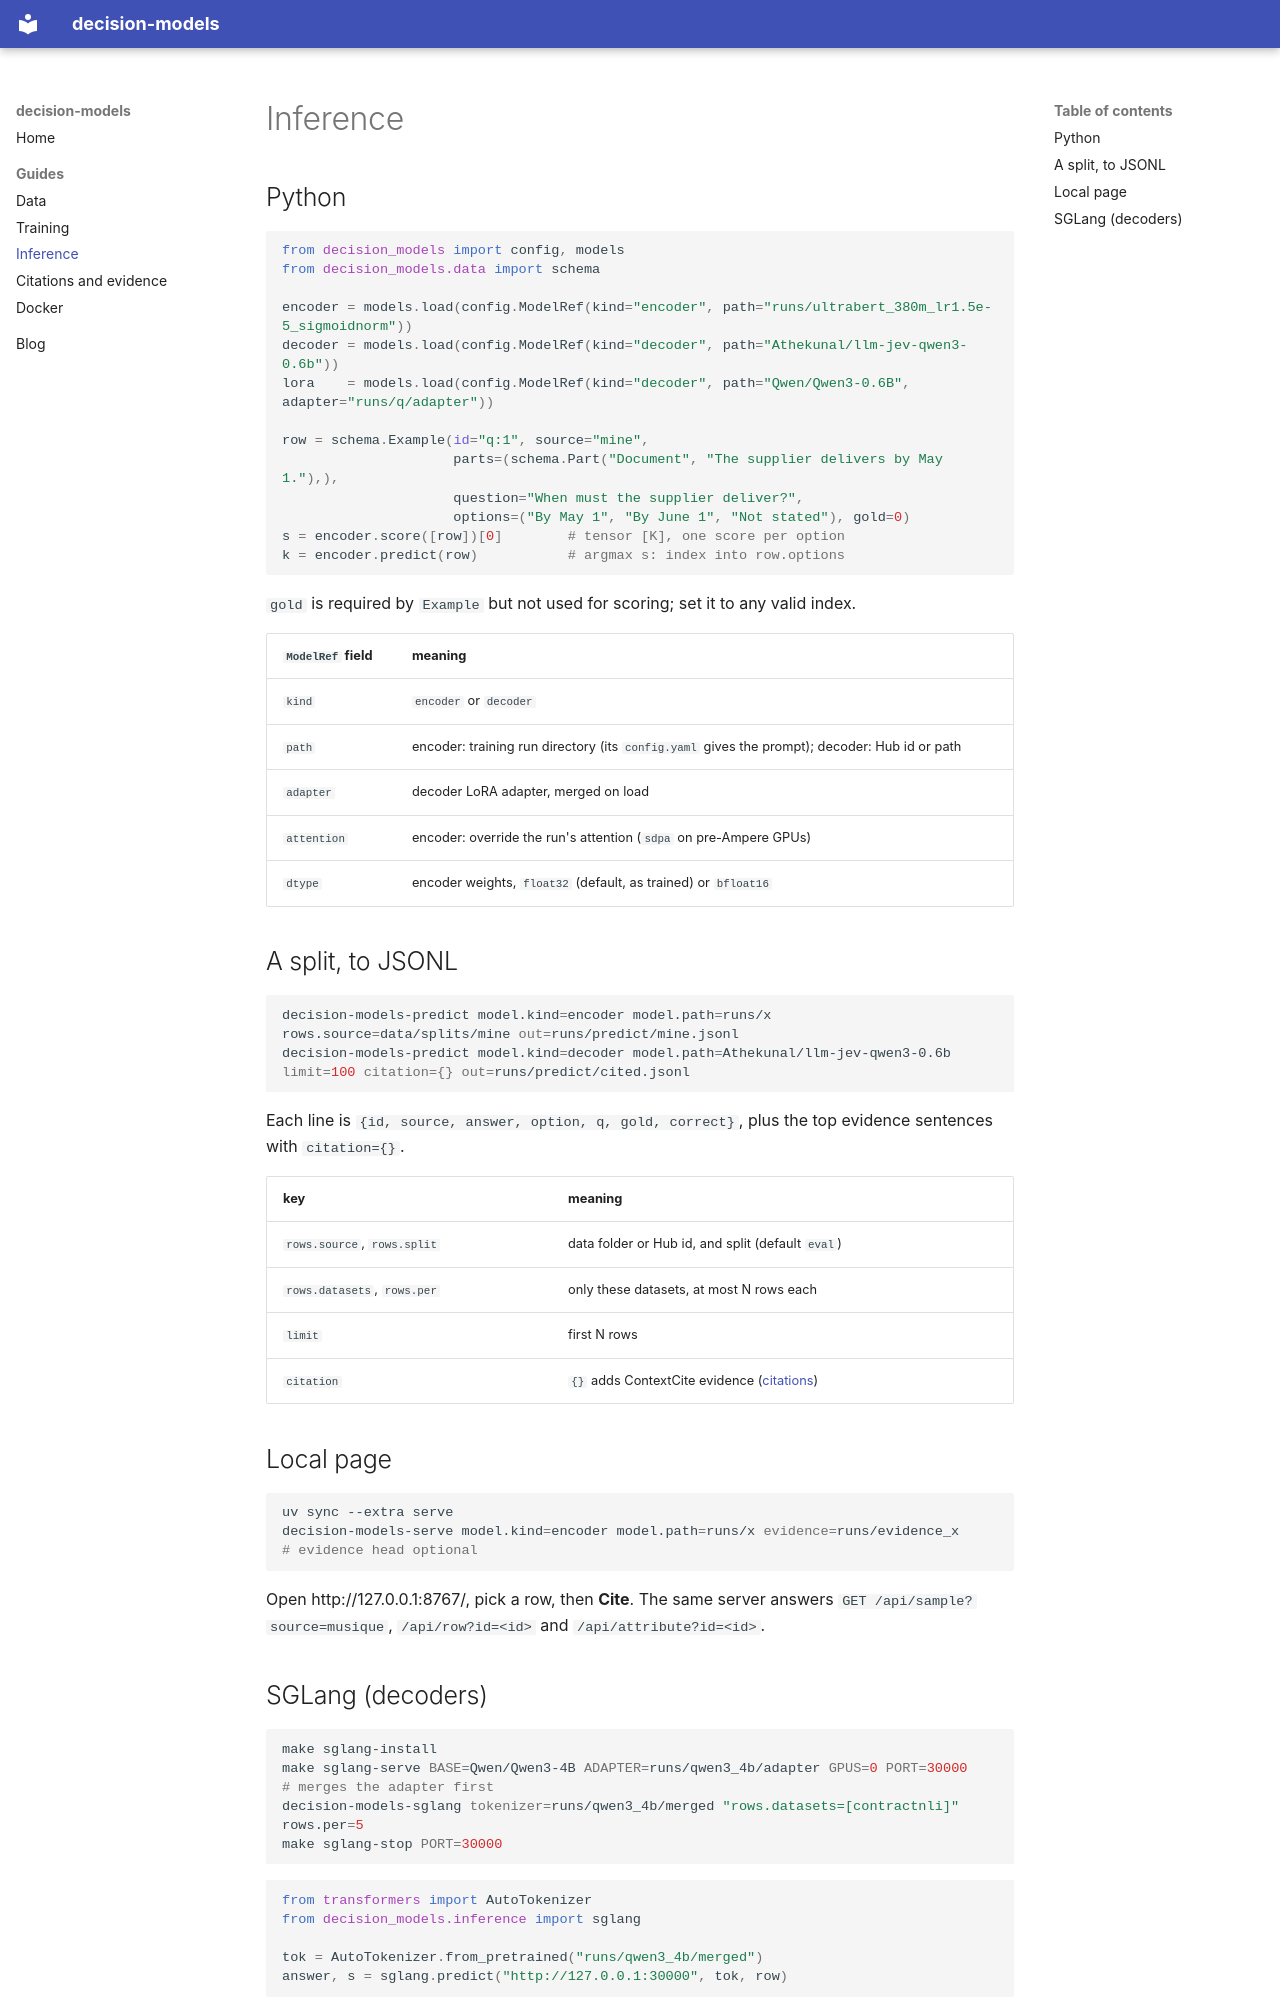

repository: Athe-kunal/decision-models · page: inference/index.html · generator: mkdocs

# Inference

## Python

```python
from decision_models import config, models
from decision_models.data import schema

encoder = models.load(config.ModelRef(kind="encoder", path="runs/ultrabert_380m_lr1.5e-5_sigmoidnorm"))
decoder = models.load(config.ModelRef(kind="decoder", path="Athekunal/llm-jev-qwen3-0.6b"))
lora    = models.load(config.ModelRef(kind="decoder", path="Qwen/Qwen3-0.6B", adapter="runs/q/adapter"))

row = schema.Example(id="q:1", source="mine",
                     parts=(schema.Part("Document", "The supplier delivers by May 1."),),
                     question="When must the supplier deliver?",
                     options=("By May 1", "By June 1", "Not stated"), gold=0)
s = encoder.score([row])[0]        # tensor [K], one score per option
k = encoder.predict(row)           # argmax s: index into row.options
```

`gold` is required by `Example` but not used for scoring; set it to any valid index.

| `ModelRef` field | meaning |
|---|---|
| `kind` | `encoder` or `decoder` |
| `path` | encoder: training run directory (its `config.yaml` gives the prompt); decoder: Hub id or path |
| `adapter` | decoder LoRA adapter, merged on load |
| `attention` | encoder: override the run's attention (`sdpa` on pre-Ampere GPUs) |
| `dtype` | encoder weights, `float32` (default, as trained) or `bfloat16` |

## A split, to JSONL

```bash
decision-models-predict model.kind=encoder model.path=runs/x rows.source=data/splits/mine out=runs/predict/mine.jsonl
decision-models-predict model.kind=decoder model.path=Athekunal/llm-jev-qwen3-0.6b limit=100 citation={} out=runs/predict/cited.jsonl
```

Each line is `{id, source, answer, option, q, gold, correct}`, plus the top evidence sentences with `citation={}`.

| key | meaning |
|---|---|
| `rows.source`, `rows.split` | data folder or Hub id, and split (default `eval`) |
| `rows.datasets`, `rows.per` | only these datasets, at most N rows each |
| `limit` | first N rows |
| `citation` | `{}` adds ContextCite evidence ([citations](citation.md)) |

## Local page

```bash
uv sync --extra serve
decision-models-serve model.kind=encoder model.path=runs/x evidence=runs/evidence_x    # evidence head optional
```

Open http://127.0.0.1:8767/, pick a row, then **Cite**. The same server answers `GET /api/sample?source=musique`, `/api/row?id=<id>` and `/api/attribute?id=<id>`.
